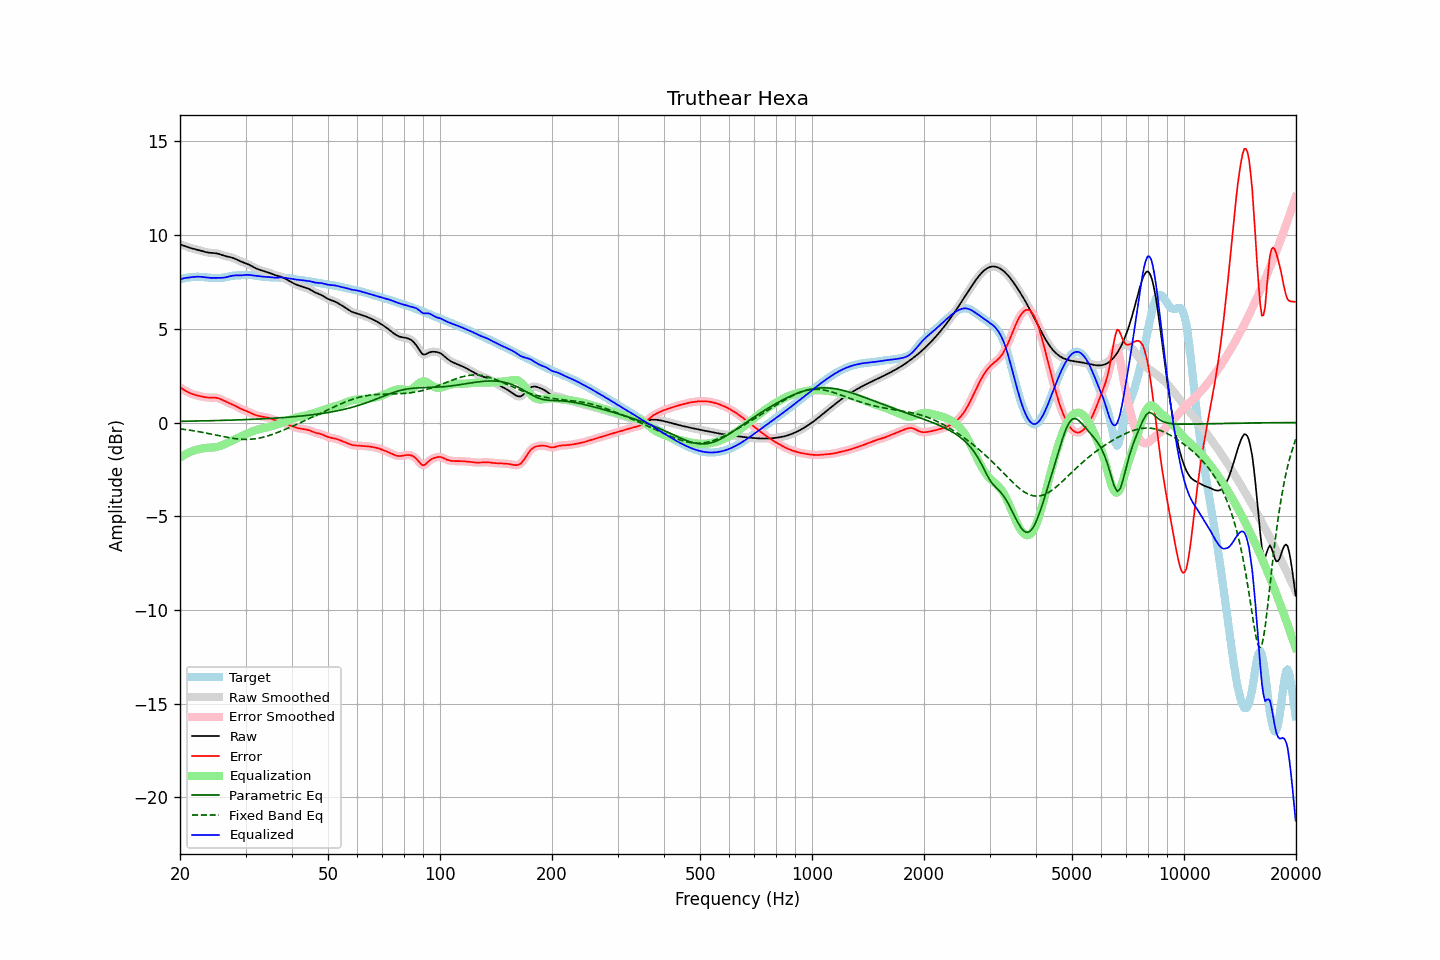

The data file committed next to this chart (first rows):
frequency, raw, error, smoothed, error_smoothed, equalization, parametric_eq, fixed_band_eq, equalized_raw, equalized_smoothed, target
20.00, 9.51, 1.87, 9.51, 1.87, -1.87, 0.07, -0.34, 7.63, 7.63, 7.63
20.20, 9.48, 1.82, 9.48, 1.82, -1.82, 0.07, -0.35, 7.66, 7.66, 7.66
20.40, 9.45, 1.76, 9.45, 1.76, -1.76, 0.07, -0.36, 7.69, 7.69, 7.68
20.61, 9.42, 1.71, 9.42, 1.71, -1.71, 0.07, -0.37, 7.71, 7.71, 7.70
20.81, 9.39, 1.67, 9.39, 1.67, -1.67, 0.07, -0.38, 7.72, 7.72, 7.72
21.02, 9.36, 1.62, 9.36, 1.62, -1.62, 0.07, -0.39, 7.73, 7.73, 7.73
21.23, 9.33, 1.58, 9.33, 1.58, -1.58, 0.07, -0.41, 7.74, 7.74, 7.75
21.44, 9.30, 1.54, 9.30, 1.54, -1.55, 0.08, -0.42, 7.75, 7.75, 7.76
21.66, 9.28, 1.51, 9.28, 1.51, -1.51, 0.08, -0.43, 7.76, 7.76, 7.77
21.87, 9.26, 1.48, 9.26, 1.48, -1.48, 0.08, -0.45, 7.77, 7.77, 7.77
22.09, 9.24, 1.46, 9.24, 1.46, -1.46, 0.08, -0.46, 7.78, 7.78, 7.78
22.31, 9.22, 1.44, 9.22, 1.44, -1.43, 0.08, -0.48, 7.78, 7.78, 7.78
22.54, 9.19, 1.42, 9.19, 1.42, -1.41, 0.08, -0.49, 7.78, 7.78, 7.78
22.76, 9.17, 1.40, 9.17, 1.40, -1.39, 0.09, -0.51, 7.78, 7.77, 7.77
22.99, 9.14, 1.38, 9.14, 1.38, -1.38, 0.09, -0.52, 7.77, 7.77, 7.76
23.22, 9.12, 1.36, 9.12, 1.36, -1.36, 0.09, -0.54, 7.75, 7.75, 7.76
23.45, 9.09, 1.35, 9.09, 1.35, -1.35, 0.09, -0.56, 7.74, 7.74, 7.75
23.69, 9.08, 1.34, 9.08, 1.34, -1.34, 0.09, -0.57, 7.73, 7.73, 7.74
23.92, 9.06, 1.33, 9.06, 1.33, -1.34, 0.10, -0.59, 7.72, 7.72, 7.73
24.16, 9.05, 1.33, 9.05, 1.33, -1.34, 0.10, -0.61, 7.72, 7.72, 7.72
24.40, 9.05, 1.33, 9.05, 1.33, -1.33, 0.10, -0.63, 7.71, 7.71, 7.72
24.65, 9.04, 1.33, 9.04, 1.33, -1.33, 0.10, -0.64, 7.72, 7.71, 7.71
24.89, 9.03, 1.33, 9.03, 1.32, -1.32, 0.10, -0.66, 7.72, 7.72, 7.71
25.14, 9.02, 1.31, 9.02, 1.31, -1.30, 0.11, -0.68, 7.72, 7.72, 7.71
25.39, 9.00, 1.29, 9.00, 1.29, -1.28, 0.11, -0.70, 7.72, 7.72, 7.71
25.65, 8.97, 1.26, 8.97, 1.26, -1.25, 0.11, -0.72, 7.72, 7.72, 7.71
25.91, 8.94, 1.22, 8.94, 1.22, -1.22, 0.11, -0.73, 7.72, 7.72, 7.72
26.16, 8.91, 1.18, 8.91, 1.18, -1.18, 0.12, -0.75, 7.73, 7.73, 7.73
26.43, 8.89, 1.14, 8.89, 1.14, -1.14, 0.12, -0.77, 7.74, 7.74, 7.75
26.69, 8.86, 1.10, 8.86, 1.10, -1.10, 0.12, -0.78, 7.76, 7.76, 7.77
26.96, 8.84, 1.06, 8.85, 1.06, -1.06, 0.12, -0.80, 7.78, 7.78, 7.79
27.23, 8.83, 1.02, 8.83, 1.02, -1.02, 0.13, -0.82, 7.81, 7.80, 7.81
27.50, 8.81, 0.99, 8.81, 0.99, -0.98, 0.13, -0.83, 7.83, 7.82, 7.82
27.77, 8.78, 0.95, 8.78, 0.95, -0.94, 0.13, -0.84, 7.84, 7.84, 7.83
28.05, 8.75, 0.91, 8.75, 0.91, -0.90, 0.13, -0.85, 7.85, 7.85, 7.84
28.33, 8.71, 0.86, 8.71, 0.86, -0.86, 0.14, -0.87, 7.85, 7.85, 7.85
28.62, 8.67, 0.81, 8.67, 0.81, -0.82, 0.14, -0.88, 7.85, 7.85, 7.85
28.90, 8.62, 0.77, 8.63, 0.77, -0.78, 0.14, -0.88, 7.85, 7.85, 7.86
29.19, 8.59, 0.73, 8.59, 0.73, -0.74, 0.15, -0.89, 7.85, 7.85, 7.86
29.48, 8.56, 0.69, 8.56, 0.69, -0.70, 0.15, -0.89, 7.86, 7.86, 7.86
29.78, 8.53, 0.66, 8.53, 0.66, -0.66, 0.15, -0.90, 7.87, 7.87, 7.87
30.08, 8.49, 0.62, 8.49, 0.62, -0.62, 0.16, -0.90, 7.88, 7.88, 7.87
30.38, 8.46, 0.59, 8.46, 0.59, -0.58, 0.16, -0.90, 7.88, 7.88, 7.87
30.68, 8.42, 0.55, 8.42, 0.55, -0.54, 0.16, -0.90, 7.88, 7.88, 7.87
30.99, 8.37, 0.51, 8.37, 0.51, -0.51, 0.17, -0.89, 7.87, 7.87, 7.87
31.30, 8.33, 0.47, 8.33, 0.47, -0.47, 0.17, -0.88, 7.85, 7.85, 7.86
31.61, 8.28, 0.43, 8.28, 0.43, -0.44, 0.18, -0.87, 7.84, 7.84, 7.85
31.93, 8.24, 0.40, 8.24, 0.40, -0.41, 0.18, -0.86, 7.83, 7.83, 7.84
32.24, 8.20, 0.38, 8.20, 0.38, -0.38, 0.18, -0.85, 7.82, 7.82, 7.82
32.57, 8.17, 0.35, 8.17, 0.35, -0.36, 0.19, -0.83, 7.81, 7.81, 7.81
32.89, 8.13, 0.33, 8.13, 0.33, -0.34, 0.19, -0.82, 7.80, 7.80, 7.80
33.22, 8.11, 0.32, 8.11, 0.32, -0.32, 0.20, -0.80, 7.79, 7.79, 7.79
33.55, 8.08, 0.30, 8.08, 0.30, -0.30, 0.20, -0.78, 7.78, 7.78, 7.78
33.89, 8.06, 0.29, 8.06, 0.29, -0.28, 0.21, -0.75, 7.77, 7.77, 7.77
34.23, 8.03, 0.27, 8.03, 0.27, -0.26, 0.21, -0.73, 7.77, 7.77, 7.76
34.57, 8.00, 0.25, 8.00, 0.25, -0.24, 0.21, -0.70, 7.76, 7.76, 7.75
34.92, 7.97, 0.22, 7.97, 0.22, -0.22, 0.22, -0.68, 7.76, 7.76, 7.75
35.27, 7.94, 0.19, 7.94, 0.19, -0.19, 0.22, -0.65, 7.75, 7.74, 7.75
35.62, 7.90, 0.16, 7.90, 0.16, -0.17, 0.23, -0.62, 7.73, 7.73, 7.74
35.97, 7.87, 0.13, 7.87, 0.13, -0.14, 0.24, -0.59, 7.73, 7.73, 7.74
... 635 more rows
